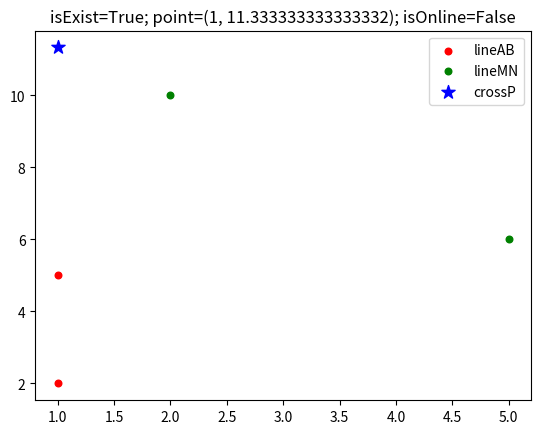

Here is the Python script that generated this plot:
def left_not_vertical(pointA, pointB, pointM, pointN):
    ''' lineAB不是竖线 '''
    xA, yA = pointA
    xB, yB = pointB
    xM, yM = pointM
    xN, yN = pointN
    kAB = (yA - yB) / (xA - xB)  # (y=k*x+b)里的k
    bAB = (xA * yB - xB * yA) / (xA - xB)  # (y=k*x+b)里的b
    pointIsExist = False
    point = None
    pointIsOnline = False
    if xM == xN:  # x为定值,竖直线.
        pointIsExist = True
        xP = xM
        yP = kAB * xP + bAB
        point = (xP, yP)
    else:
        kMN = (yM - yN) / (xM - xN)
        bMN = (xM * yN - xN * yM) / (xM - xN)
        pointIsExist = (kAB != kMN)  # 斜率不一样,肯定存在交叉点.
        if pointIsExist:
            xP = (bMN - bAB) / (kAB - kMN)  # 交点的x
            yP = (kAB * bMN - kMN * bAB) / (kAB - kMN)  # 交点的y
            point = (xP, yP)
    if point is not None:
        xMIN = min(xA, xB, xM, xN)
        xMAX = max(xA, xB, xM, xN)
        yMIN = min(yA, yB, yM, yN)
        yMAX = max(yA, yB, yM, yN)
        pointIsOnline = xMIN <= xP and xP <= xMAX and yMIN <= yP and yP <= yMAX
    return (pointIsExist, point, pointIsOnline)


def crossover_point_info(pointA, pointB, pointM, pointN):
    ''' 交叉点信息 '''
    xA, yA = pointA
    xB, yB = pointB
    xM, yM = pointM
    xN, yN = pointN
    abIsVertical = (xA == xB)
    mnIsVertical = (xM == xN)
    if abIsVertical and mnIsVertical:
        return (False, None, False)
    elif abIsVertical:
        return left_not_vertical(pointM, pointN, pointA, pointB)
    else:
        return left_not_vertical(pointA, pointB, pointM, pointN)


def _test(pA, pB, pM, pN):
    cpi = crossover_point_info(pA, pB, pM, pN)
    try:
        from matplotlib import pyplot as plt
        plt.title('isExist={}; point={}; isOnline={}'.format(*cpi))
        plt.scatter(*zip(pA, pB), s=90, marker='.', label='lineAB', c='red')
        plt.scatter(*zip(pM, pN), s=90, marker='.', label='lineMN', c='green')
        if cpi[0]:
            plt.scatter(*cpi[1], s=100, marker='*', label='crossP', c='blue')
        plt.legend()
        plt.show()
    except Exception as ex:
        print(cpi)
        print(ex)


if __name__ == '__main__':
    pA = (1, 2)
    pB = (1, 5)
    pM = (5, 6)
    pN = (2, 10)
    _test(pA, pB, pM, pN)
